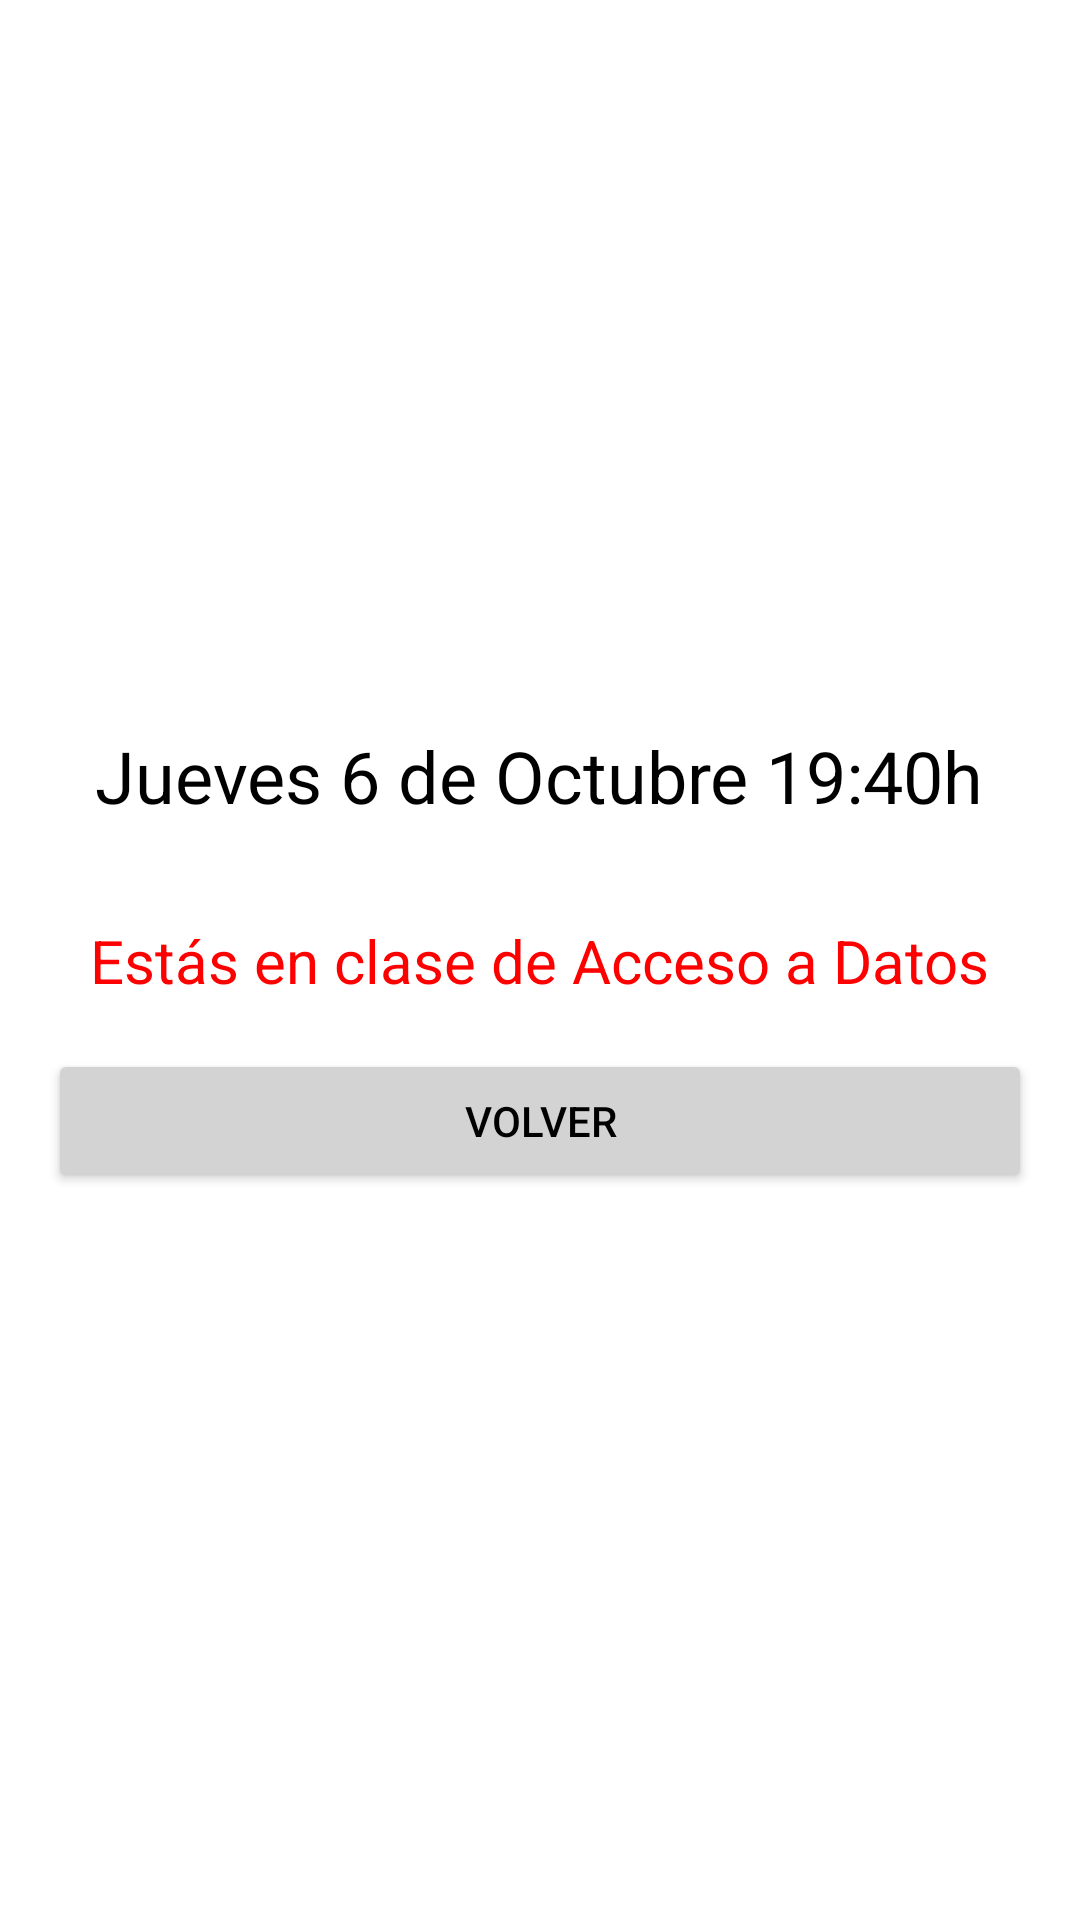

Write the Android layout XML for this screen, with the resource values it uses.
<!-- AndroidManifest.xml: activity theme Theme.Parcial2 -->
<!-- res/layout/activity_clase_actual.xml -->
<?xml version="1.0" encoding="utf-8"?>
<LinearLayout
    xmlns:android="http://schemas.android.com/apk/res/android"
    android:layout_width="match_parent"
    android:layout_height="match_parent"
    android:orientation="vertical"
    android:background="@color/background_main"
    android:gravity="center"
    android:padding="16dp">

    
    <TextView
        android:id="@+id/tvFechaHora"
        android:layout_width="wrap_content"
        android:layout_height="wrap_content"
        android:text="Jueves 6 de Octubre 19:40h"
        android:textSize="24sp"
        android:textColor="@color/text_black"
        android:layout_marginBottom="16dp" />

    
    <TextView
        android:id="@+id/tvClaseActual"
        android:layout_width="wrap_content"
        android:layout_height="wrap_content"
        android:text="Estás en clase de Acceso a Datos"
        android:textSize="20sp"
        android:textColor="@color/text_red"
        android:layout_marginTop="16dp" />

    <Button
        android:id="@+id/btnVolver"
        android:layout_width="match_parent"
        android:layout_height="wrap_content"
        android:text="Volver"
        android:layout_marginTop="16dp"
        android:backgroundTint="@color/button_background"
        android:textColor="@color/button_text_black" />

</LinearLayout>
<!-- resources referenced by this layout -->
<resources>
  <color name="background_main">#FFFFFF</color>
  <color name="button_background">#D3D3D3</color>
  <color name="button_text_black">#000000</color>
  <color name="text_black">#000000</color>
  <color name="text_red">#FF0000</color>
  <style name="Theme.Parcial2" parent="Theme.AppCompat.Light.DarkActionBar">
          
          <item name="android:windowBackground">@color/background_main</item>
          
          <item name="colorPrimary">@color/action_bar</item>
          
          <item name="android:textColor">@color/text_white</item>
      </style>
  <color name="action_bar">#39AFDB</color>
  <color name="text_white">#FFFFFF</color>
</resources>
